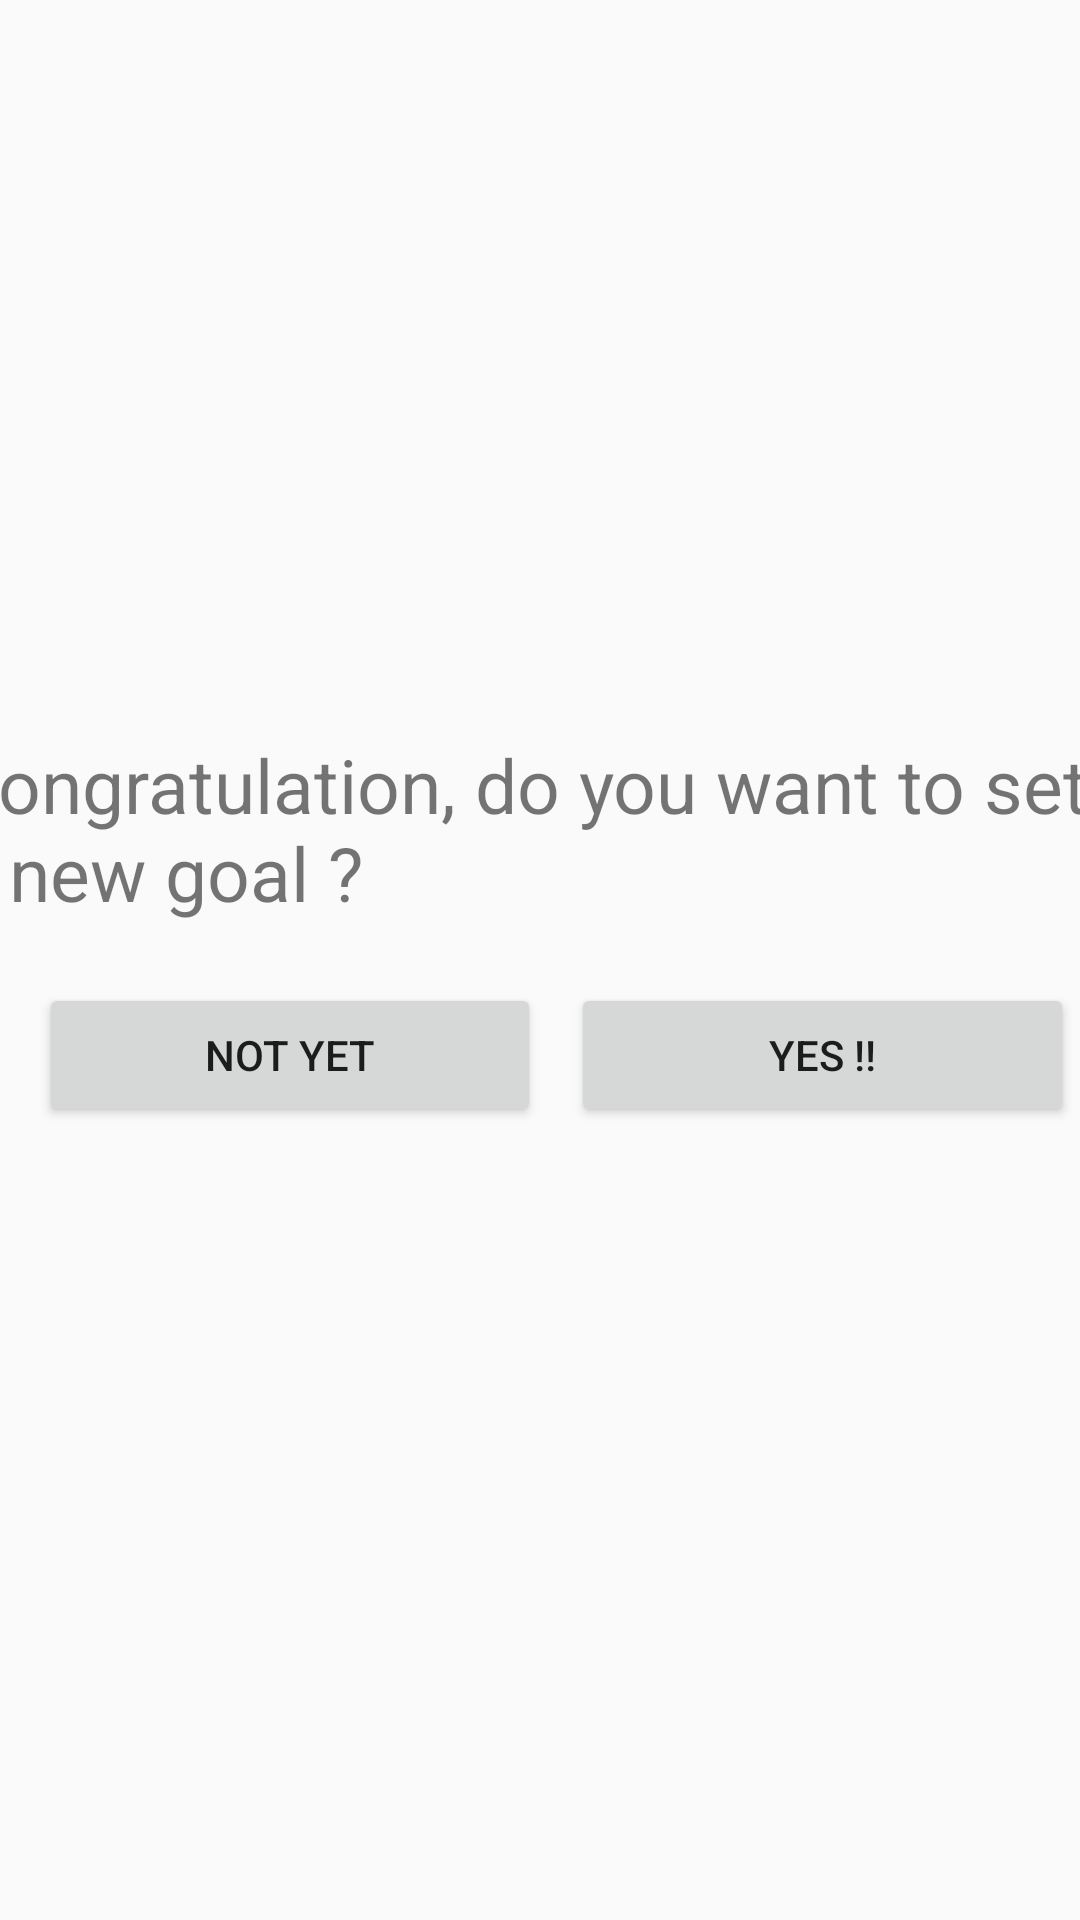

The Android layout XML behind this screen, and the referenced resources:
<!-- AndroidManifest.xml: application theme AppTheme -->
<!-- res/layout/activity_congrats.xml -->
<?xml version="1.0" encoding="utf-8"?>
<android.support.constraint.ConstraintLayout
        xmlns:android="http://schemas.android.com/apk/res/android"
        xmlns:tools="http://schemas.android.com/tools"
        xmlns:app="http://schemas.android.com/apk/res-auto"
        android:layout_width="match_parent"
        android:layout_height="match_parent"
        tools:context=".CongratsActivity">

    <LinearLayout
            android:orientation="vertical"
            android:layout_width="395dp"
            android:layout_height="wrap_content" android:layout_marginTop="8dp"
            app:layout_constraintTop_toTopOf="parent" android:layout_marginBottom="8dp"
            app:layout_constraintBottom_toBottomOf="parent" app:layout_constraintEnd_toEndOf="parent"
            android:layout_marginEnd="8dp" app:layout_constraintStart_toStartOf="parent"
            android:layout_marginStart="8dp">
        <TextView
                android:text="Congratulation, do you want to set a new goal ?"
                android:layout_width="match_parent"
                android:layout_height="wrap_content" android:id="@+id/textView" android:textSize="25sp"/>
        <LinearLayout
                android:orientation="horizontal"
                android:layout_width="match_parent"
                android:layout_height="wrap_content" android:layout_margin="20dp">
            <Button
                    android:text="Not Yet"
                    android:layout_width="wrap_content"
                    android:layout_height="wrap_content" android:id="@+id/button3" android:layout_weight="1"
                    android:layout_marginLeft="10dp"/>
            <Button
                    android:text="Yes !!"
                    android:layout_width="wrap_content"
                    android:layout_height="wrap_content" android:id="@+id/button4" android:layout_weight="1"
                    android:layout_marginLeft="10dp"/>
        </LinearLayout>
    </LinearLayout>
</android.support.constraint.ConstraintLayout>
<!-- resources referenced by this layout -->
<resources>
  <style name="AppTheme" parent="Theme.AppCompat.Light.DarkActionBar">
          
          <item name="colorPrimary">@color/colorPrimary</item>
          <item name="colorPrimaryDark">@color/colorPrimaryDark</item>
          <item name="colorAccent">@color/colorAccent</item>
      </style>
  <color name="colorPrimary">#008577</color>
  <color name="colorPrimaryDark">#00574B</color>
  <color name="colorAccent">#D81B60</color>
</resources>
